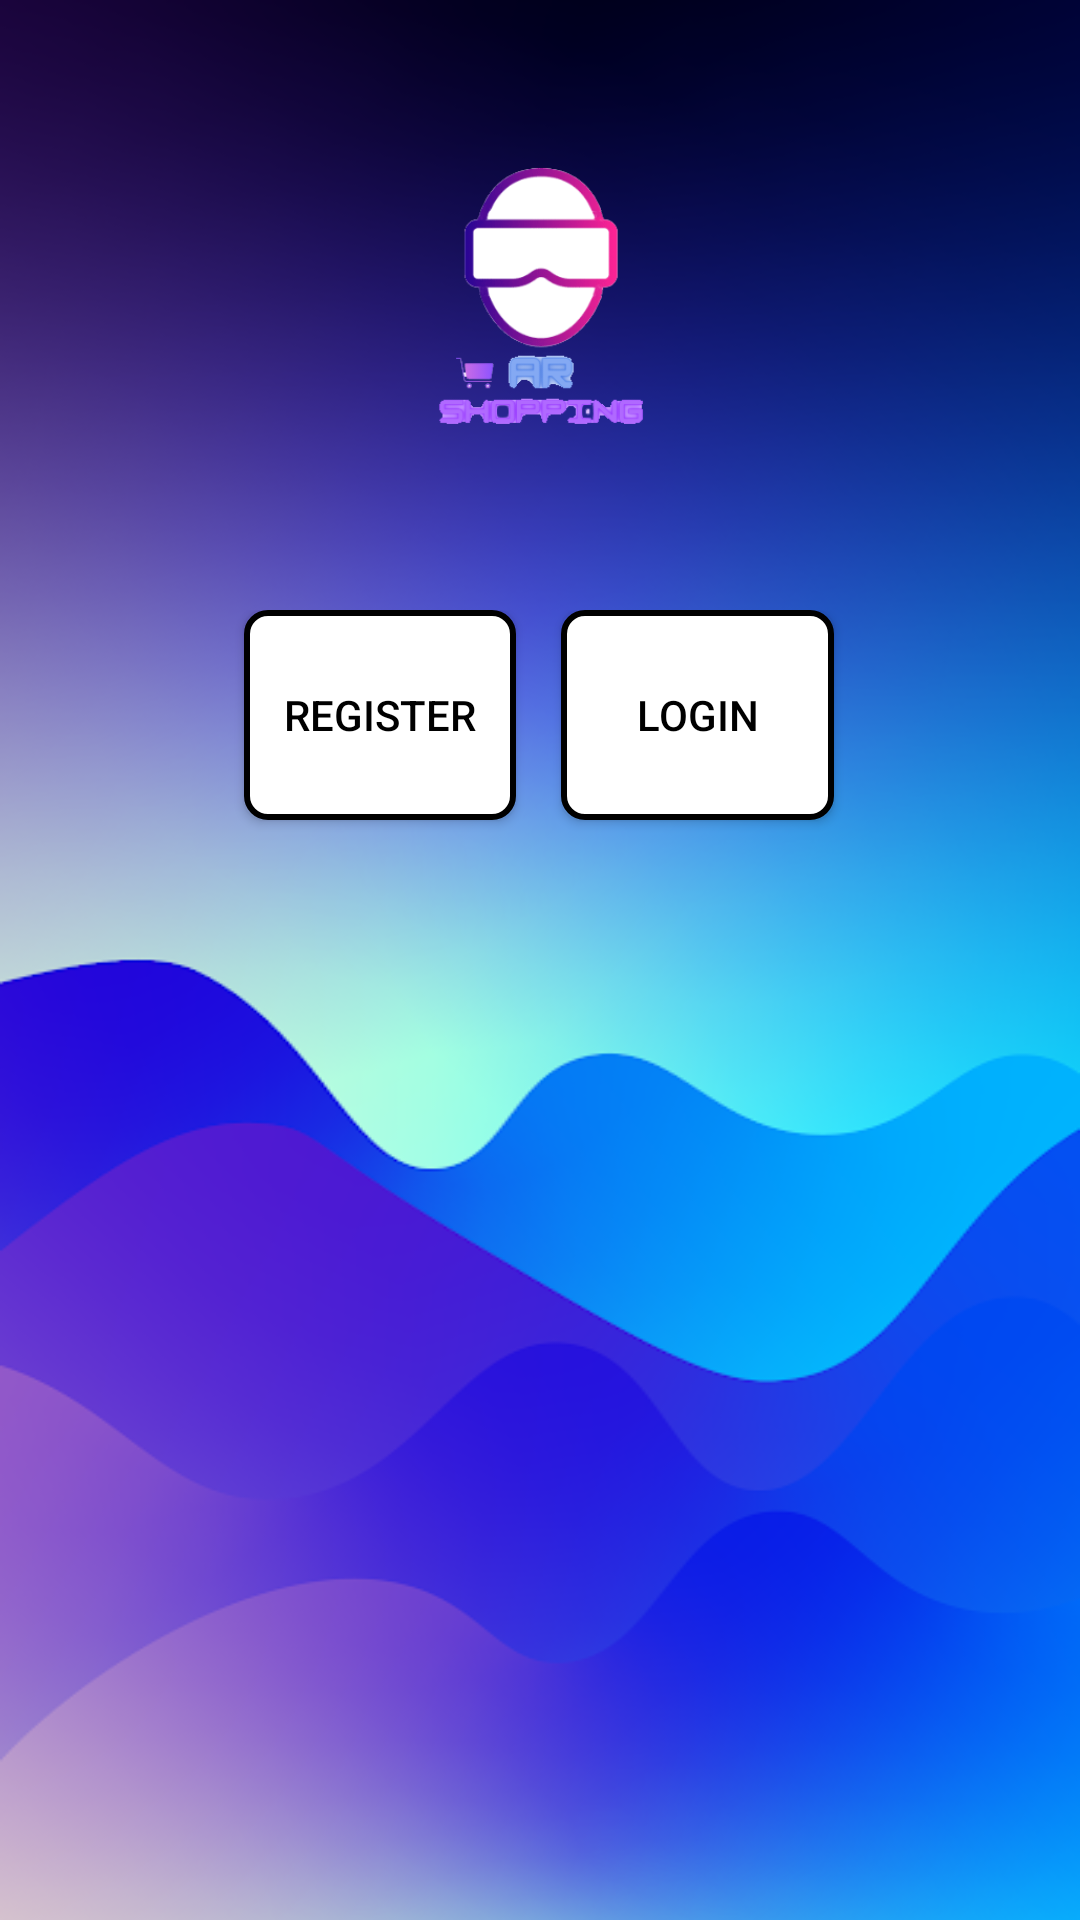

Produce the Android XML layout that renders to this screen, including the resource entries it uses.
<!-- AndroidManifest.xml: application theme AppTheme -->
<!-- res/layout/activity_main.xml -->
<?xml version="1.0" encoding="utf-8"?>
<LinearLayout xmlns:android="http://schemas.android.com/apk/res/android"
    xmlns:app="http://schemas.android.com/apk/res-auto"
    xmlns:tools="http://schemas.android.com/tools"
    android:layout_width="match_parent"
    android:layout_height="match_parent"
    android:orientation="horizontal"
    android:background="@drawable/background"
    tools:context=".MainActivity">

  <LinearLayout
      android:layout_width="0dp"
      android:layout_height="match_parent"
      android:layout_weight="1"
      android:orientation="vertical" />

  <LinearLayout
      android:layout_width="0dp"
      android:layout_height="match_parent"
      android:layout_weight="5"
      android:orientation="vertical">

    <LinearLayout
        android:layout_width="match_parent"
        android:layout_height="0dp"
        android:layout_weight="1"
        android:orientation="horizontal">

    </LinearLayout>

    <LinearLayout
        android:layout_width="match_parent"
        android:layout_height="0dp"
        android:layout_weight="12"
        android:orientation="vertical">

      <ImageView
          android:id="@+id/logo"
          android:layout_width="150dp"
          android:layout_height="100dp"
          android:layout_gravity="center_horizontal|center_vertical"
          android:src="@drawable/software_logo" />

      <LinearLayout
          android:layout_width="match_parent"
          android:layout_height="0dp"
          android:layout_weight="1"
          android:orientation="vertical" />

      <LinearLayout
          android:layout_width="match_parent"
          android:layout_height="0dp"
          android:layout_weight="8"
          android:orientation="horizontal">

        <LinearLayout
            android:layout_width="0dp"
            android:layout_height="match_parent"
            android:layout_weight="2"
            android:orientation="vertical" />

        <Button
            android:id="@+id/SignUpButtonm"
            android:layout_width="0dp"
            android:layout_height="70dp"
            android:layout_weight="6"
            android:background="@drawable/button_back"
            android:text="REGISTER" />

        <LinearLayout
            android:layout_width="0dp"
            android:layout_height="match_parent"
            android:layout_weight="1"
            android:orientation="vertical" />

        <Button
            android:id="@+id/loginButtonm"
            android:layout_width="0dp"
            android:layout_height="70dp"
            android:layout_weight="6"
            android:background="@drawable/button_back"
            android:text="Login" />

        <LinearLayout
            android:layout_width="0dp"
            android:layout_height="match_parent"
            android:layout_weight="2"
            android:orientation="vertical" />
      </LinearLayout>
    </LinearLayout>

  </LinearLayout>

  <LinearLayout
      android:layout_width="0dp"
      android:layout_height="match_parent"
      android:layout_weight="1"
      android:orientation="vertical" />


</LinearLayout>
<!-- resources referenced by this layout -->
<resources>
  <!-- drawable background: png bitmap (drawable-v24, 138601 bytes) -->
  <!-- drawable button_back (drawable) -->
  <?xml version="1.0" encoding="utf-8"?>
  <selector xmlns:android="http://schemas.android.com/apk/res/android">
      <item android:drawable="@drawable/button_pressed"
          android:state_pressed="true" />
      <item android:drawable="@drawable/button_pressed"
          android:state_focused="true" />
      <item android:drawable="@drawable/button_border" />
  
  </selector>
  <!-- drawable software_logo: png bitmap (drawable-v24, 24858 bytes) -->
  <style name="AppTheme" parent="Theme.AppCompat.Light.NoActionBar">
      <item name="android:textColor">@android:color/black</item>
    </style>
  <!-- drawable button_pressed (drawable) -->
  <?xml version="1.0" encoding="utf-8"?>
  <shape xmlns:android="http://schemas.android.com/apk/res/android">
      <stroke
          android:width="3dp"
          android:color="#D5D5D5" />
      <solid
          android:color="#77B8FF" />
      <padding
          android:left="4dp"
          android:top="4dp"
          android:right="4dp"
          android:bottom="4dp" />
      <corners android:radius="15dp" />
  </shape>
  <!-- drawable button_border (drawable) -->
  <?xml version="1.0" encoding="utf-8"?>
  <shape xmlns:android="http://schemas.android.com/apk/res/android" >
      <stroke
          android:width="2dp"
          android:color="@color/black" />
      <solid
          android:color="@color/white" />
      <padding
          android:left="4dp"
          android:top="4dp"
          android:right="4dp"
          android:bottom="4dp" />
      <corners android:radius="7dp" />
  </shape>
  <color name="black">#FF000000</color>
  <color name="white">#FFFFFFFF</color>
</resources>
